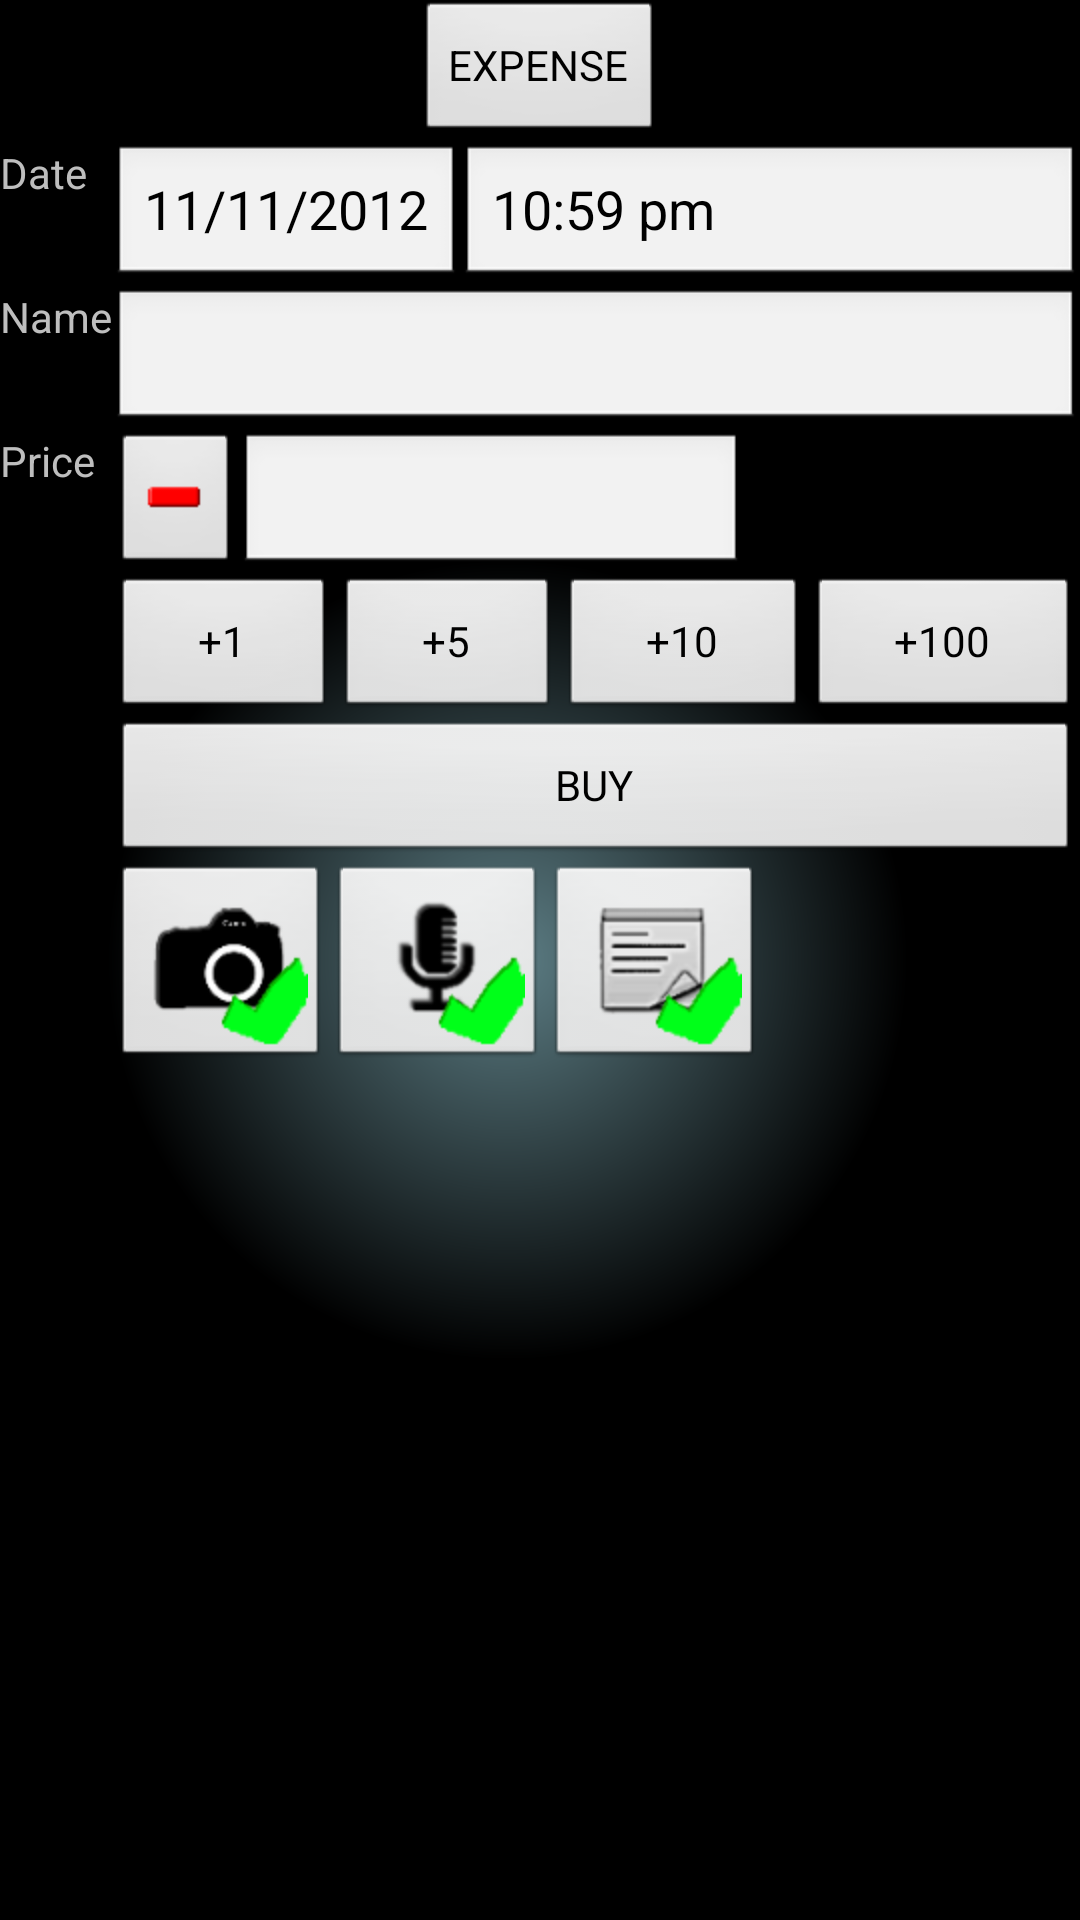

Layout XML and referenced resources for this Android screen:
<!-- AndroidManifest.xml: application theme android:Theme.Black.NoTitleBar -->
<!-- res/layout/act_enteritem.xml -->
<?xml version="1.0" encoding="utf-8"?>
<RelativeLayout xmlns:android="http://schemas.android.com/apk/res/android"
    android:layout_width="match_parent"
    android:layout_height="match_parent"
    android:background="@drawable/bg_main"
    android:orientation="vertical" >

    <Button
        android:id="@+id/newbuyscreen_INCENC_textbox"
        android:layout_width="wrap_content"
        android:layout_height="wrap_content"
        android:layout_alignParentTop="true"
        android:layout_centerHorizontal="true"
        android:onClick="incEncButton"
        android:tag="INCEXPTEXT"
        android:text="EXPENSE" />

    <EditText
        android:id="@+id/newbuyscreen_TIME_Button"
        android:layout_width="wrap_content"
        android:layout_height="wrap_content"
        android:layout_alignBottom="@+id/newbuyscreen_DATE_Button"
        android:layout_alignTop="@+id/newbuyscreen_DATE_Button"
        android:layout_toRightOf="@+id/newbuyscreen_DATE_Button"
        android:ems="10"
        android:focusable="false"
        android:inputType="time"
        android:onClick="timeButton"
        android:text="10:59 pm" />

    <TextView
        android:id="@+id/newbuyscreen_date_smalltext"
        android:layout_width="wrap_content"
        android:layout_height="wrap_content"
        android:layout_alignParentLeft="true"
        android:layout_below="@+id/newbuyscreen_INCENC_textbox"
        android:text="Date"
        android:textAppearance="?android:attr/textAppearanceSmall" />

    <EditText
        android:id="@+id/newbuyscreen_DATE_Button"
        android:layout_width="wrap_content"
        android:layout_height="wrap_content"
        android:layout_alignTop="@+id/newbuyscreen_date_smalltext"
        android:layout_toRightOf="@+id/newbuyscreen_name_smalltext"
        android:focusable="false"
        android:inputType="date"
        android:onClick="dateButton"
        android:text="11/11/2012" />

    <TextView
        android:id="@+id/newbuyscreen_name_smalltext"
        android:layout_width="wrap_content"
        android:layout_height="wrap_content"
        android:layout_alignParentLeft="true"
        android:layout_below="@+id/newbuyscreen_DATE_Button"
        android:text="Name"
        android:textAppearance="?android:attr/textAppearanceSmall" />

    <AutoCompleteTextView
        android:id="@+id/newbuyscreen_ITEMNAME_autocompletetextbox"
        android:layout_width="fill_parent"
        android:layout_height="wrap_content"
        android:layout_alignLeft="@+id/newbuyscreen_DATE_Button"
        android:layout_alignTop="@+id/newbuyscreen_name_smalltext"
        android:ems="10" />

    <TextView
        android:id="@+id/newbuyscreen_price_smalltext"
        android:layout_width="wrap_content"
        android:layout_height="wrap_content"
        android:layout_alignParentLeft="true"
        android:layout_below="@+id/newbuyscreen_ITEMNAME_autocompletetextbox"
        android:layout_toLeftOf="@+id/newbuyscreen_ITEMNAME_autocompletetextbox"
        android:text="Price"
        android:textAppearance="?android:attr/textAppearanceSmall" />

    <LinearLayout
        android:id="@+id/linearLayout3"
        android:layout_width="fill_parent"
        android:layout_height="wrap_content"
        android:layout_alignLeft="@+id/newbuyscreen_ITEMNAME_autocompletetextbox"
        android:layout_below="@+id/newbuyscreen_PRICE_textbox" >

        <Button
            android:id="@+id/newbuyscreen_PRICEp1_Button"
            android:layout_width="wrap_content"
            android:layout_height="wrap_content"
            android:layout_weight="1"
            android:onClick="addPrice1"
            android:tag="PriceButtons"
            android:text="+1" />

        <Button
            android:id="@+id/newbuyscreen_PRICEp5_Button"
            android:layout_width="wrap_content"
            android:layout_height="wrap_content"
            android:layout_weight="1"
            android:onClick="addPrice2"
            android:tag="PriceButtons"
            android:text="+5" />

        <Button
            android:id="@+id/newbuyscreen_PRICEp10_Button"
            android:layout_width="wrap_content"
            android:layout_height="wrap_content"
            android:layout_weight="1"
            android:onClick="addPrice3"
            android:tag="PriceButtons"
            android:text="+10" />

        <Button
            android:id="@+id/newbuyscreen_PRICEp100_Button"
            android:layout_width="wrap_content"
            android:layout_height="wrap_content"
            android:layout_weight="1"
            android:onClick="addPrice4"
            android:tag="PriceButtons"
            android:text="+100" />
    </LinearLayout>

    <LinearLayout
        android:id="@+id/linearLayout2"
        android:layout_width="fill_parent"
        android:layout_height="wrap_content"
        android:layout_alignLeft="@+id/linearLayout3"
        android:layout_below="@+id/linearLayout3"
        android:orientation="horizontal" >

        <Button
            android:id="@+id/newbuyscreen_deleteTransaction"
            android:layout_width="wrap_content"
            android:layout_height="wrap_content"
            android:layout_weight="0.1"
            android:onClick="deleteTransaction"
            android:text="Delete Record"
            android:visibility="gone" />

        <Button
            android:id="@+id/newbuyscreen_BUY_or_UPDATE"
            android:layout_width="wrap_content"
            android:layout_height="wrap_content"
            android:layout_weight="2"
            android:onClick="buyOrUpdate"
            android:text="BUY" />
    </LinearLayout>

    <ImageButton
        android:id="@+id/newbuyscreen_plusMinus_icon"
        android:layout_width="wrap_content"
        android:layout_height="wrap_content"
        android:layout_alignBottom="@+id/newbuyscreen_PRICE_textbox"
        android:layout_below="@+id/newbuyscreen_ITEMNAME_autocompletetextbox"
        android:layout_toRightOf="@+id/newbuyscreen_price_smalltext"
        android:src="@drawable/minusncon4"
        android:onClick="incEncButton" />

    <EditText
        android:id="@+id/newbuyscreen_PRICE_textbox"
        android:layout_width="wrap_content"
        android:layout_height="wrap_content"
        android:layout_below="@+id/newbuyscreen_ITEMNAME_autocompletetextbox"
        android:layout_toRightOf="@+id/newbuyscreen_plusMinus_icon"
        android:ems="8"
        android:inputType="numberDecimal"
        android:digits="0123456789.,"
        android:text=""
         />

    <ImageButton
        android:id="@+id/newbuyscreen_Photo_btn"
        android:layout_width="wrap_content"
        android:layout_height="wrap_content"
        android:layout_alignLeft="@+id/linearLayout2"
        android:layout_below="@+id/linearLayout2"
        android:onClick="onPhotoButton"
        android:src="@drawable/ic_photo_small2"
        android:text="Note" />

    <ImageButton
        android:id="@+id/newbuyscreen_sound_btn"
        android:layout_width="wrap_content"
        android:layout_height="wrap_content"
        android:layout_alignTop="@+id/newbuyscreen_Photo_btn"
        android:layout_toRightOf="@+id/newbuyscreen_Photo_btn"
        android:onClick="onSoundButton"
        android:src="@drawable/ic_sound_small2"
        android:text="Sound" />

    <ImageButton
        android:id="@+id/newbuyscreen_note_btn"
        android:layout_width="wrap_content"
        android:layout_height="wrap_content"
        android:layout_alignTop="@+id/newbuyscreen_sound_btn"
        android:layout_toRightOf="@+id/newbuyscreen_sound_btn"
        android:onClick="onNoteButton"
        android:src="@drawable/ic_note_small2"
        android:text="Photo" />

    <ImageView
        android:id="@+id/newbuyscreen_hasSound"
        android:layout_width="wrap_content"
        android:layout_height="wrap_content"
        android:layout_alignBottom="@+id/newbuyscreen_sound_btn"
        android:layout_alignRight="@+id/newbuyscreen_sound_btn"
        android:layout_margin="7dp"
        android:src="@drawable/ic_greentick" />

    <ImageView
        android:id="@+id/newbuyscreen_hasNote"
        android:layout_width="wrap_content"
        android:layout_height="wrap_content"
        android:layout_alignBottom="@+id/newbuyscreen_note_btn"
        android:layout_alignRight="@+id/newbuyscreen_note_btn"
        android:layout_margin="7dp"
        android:src="@drawable/ic_greentick" />

    <ImageView
        android:id="@+id/newbuyscreen_hasPhoto"
        android:layout_width="wrap_content"
        android:layout_height="wrap_content"
        android:layout_alignBottom="@+id/newbuyscreen_Photo_btn"
        android:layout_alignRight="@+id/newbuyscreen_Photo_btn"
        android:layout_margin="7dp"
        android:src="@drawable/ic_greentick" />

</RelativeLayout>
<!-- resources referenced by this layout -->
<resources>
  <!-- drawable bg_main (drawable-hdpi) -->
  <?xml version="1.0" encoding="utf-8"?>
  <shape xmlns:android="http://schemas.android.com/apk/res/android" android:shape="rectangle" >
  
  <gradient
  android:gradientRadius="400"
  android:centerX="47%"
  android:centerY="50%"
  android:startColor="#5D7E85"
  android:endColor="#000000"
  android:type="radial"
  />
  
  
  </shape>
  <!-- drawable ic_greentick: png bitmap (drawable-hdpi, 1347 bytes) -->
  <!-- drawable ic_note_small2: png bitmap (drawable-hdpi, 3814 bytes) -->
  <!-- drawable ic_photo_small2: png bitmap (drawable-hdpi, 2353 bytes) -->
  <!-- drawable ic_sound_small2: png bitmap (drawable-hdpi, 2576 bytes) -->
  <!-- drawable minusncon4: png bitmap (drawable-hdpi, 322 bytes) -->
</resources>
